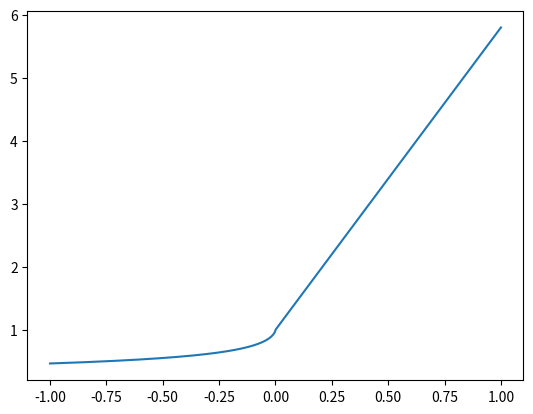
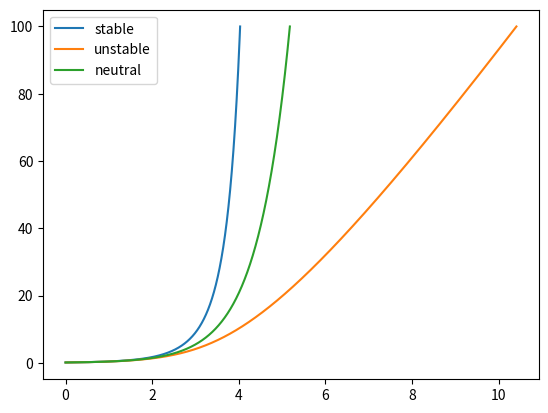

The script that saved these images, in order:
import matplotlib.pyplot as plt
import numpy as np

z0 = 0.1
kappa = 0.4
ustar = 0.3

B = 0.03 * (9.81/300)

L = -ustar**3 / (kappa*B)

z = np.arange(0.1, 100.001, 0.001)

def get_u(L):
    if L > 0:
        u = ustar / kappa * (np.log(z / z0) + 4.8 * z/L)
    elif L < 0:
        u = ustar / kappa * (np.log(z / z0) - 3. * np.log( (1 + (1 + 3.6*abs(z/L)**(2/3))**.5 ) / (1 + (1 + 3.6*abs(z0/L)**(2/3))**.5 ) ) )
    else:
        u = ustar / kappa * (np.log(z / z0))
    return u

zL = np.linspace(-1, 1, 10000)

def get_phim(zL):
    phim = np.where(zL < 0, (1 + 3.6*abs(zL)**(2/3))**(-1/2), 1. + 4.8*zL)
    return phim

plt.figure()
plt.plot(zL, get_phim(zL))

plt.figure()
plt.plot(get_u( L), z, label='stable')
plt.plot(get_u(-L), z, label='unstable')
plt.plot(get_u( 0), z, label='neutral')
plt.legend()

plt.show()
